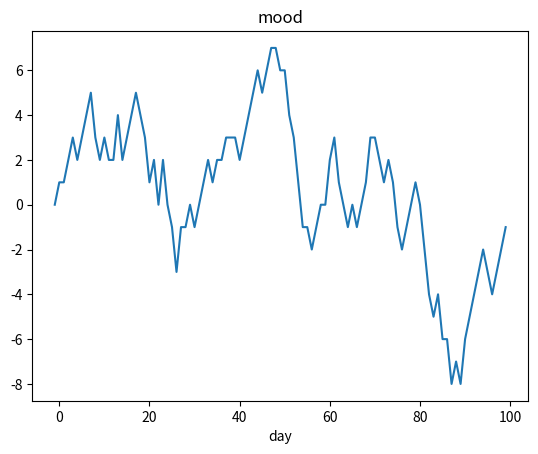

Recreate this plot in Python.
# What do we want to play with today?
# A. Emotions

E = ["happy",
     "sad",
     "neutral",
     "hungry",
     "horrified",
     "anxious",
     "scared",
     "joyful",
     "misc",
     "headstrong",
     "optimistic"]

# sometimes emotions are random

from random import random, choice

print(choice(E)) # see, it can be bad, but exactly how bad

# let us assign a goodness_value to each emotion
# the values maybe subjective

GV = {"happy":1,
      "neutral": 0,
      "misc": -1,
      "hungry": 1,
      "joyful":2,
      "horrified":-2,
      "anxious":-1,
      "scared":-2,
      "sad":-1,
      "headstrong":1,
      "optimistic":1}

# let us now list mood, the cumulative goodness
# it would be nice to see a plot too

import matplotlib.pyplot as plt


days = 100
gv = [0]
D = [-1]

for day in range(days):
    D.append(day)
    gv.append(gv[-1]+GV[choice(E)])
    continue

# let us see 
print(gv[-1])

plt.plot(D,gv)
plt.title("mood")
plt.xlabel("day")
plt.show()
    
